Image classification data set "traffic_sign_dataset" (manelpuig/my_rUBot_mecanum on GitHub). Class labels (6): forbidden, give way, left, nothing, right, stop.

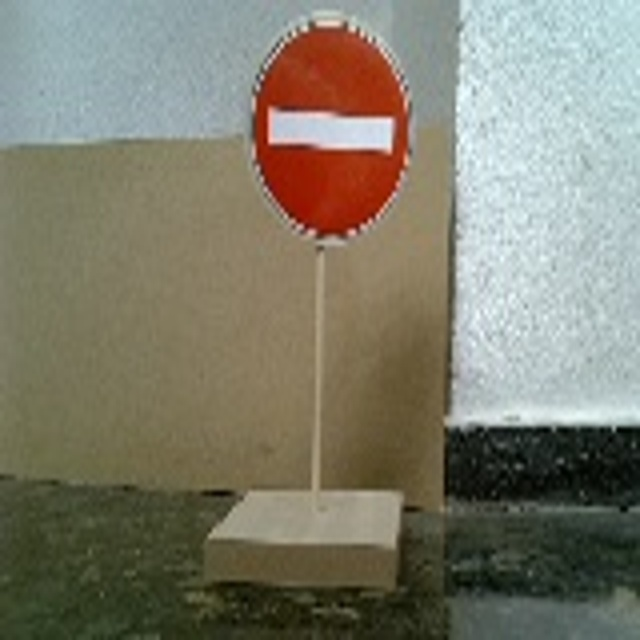
Label: forbidden

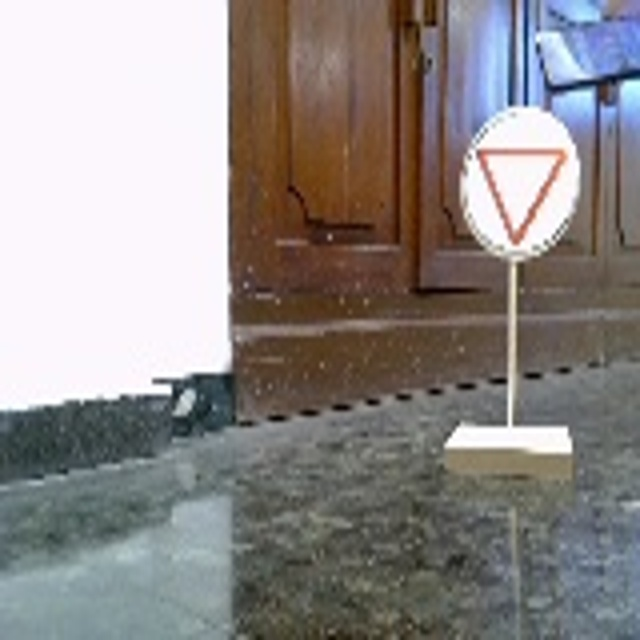
Label: give way

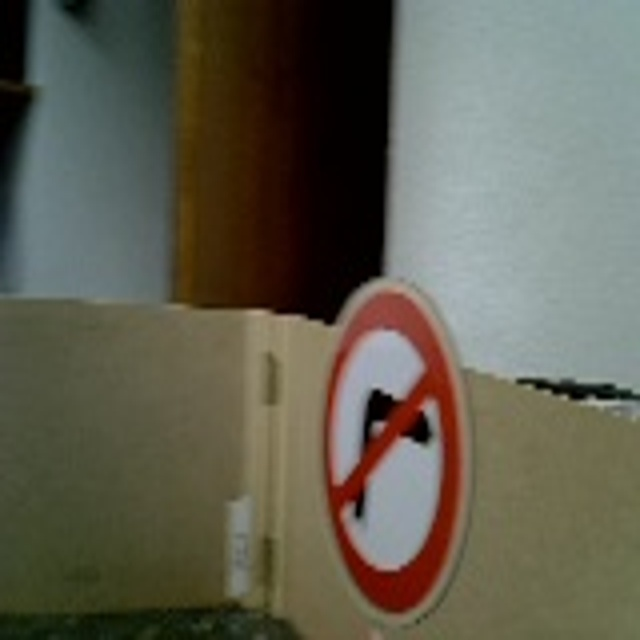
Label: right

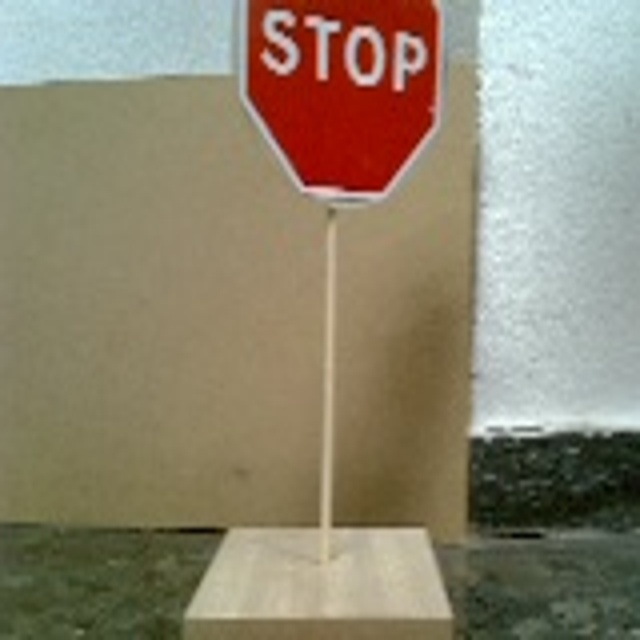
Label: stop

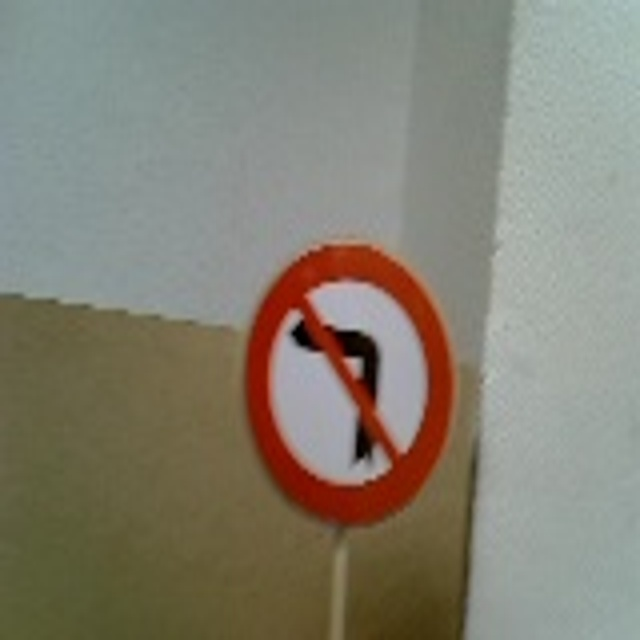
Label: left

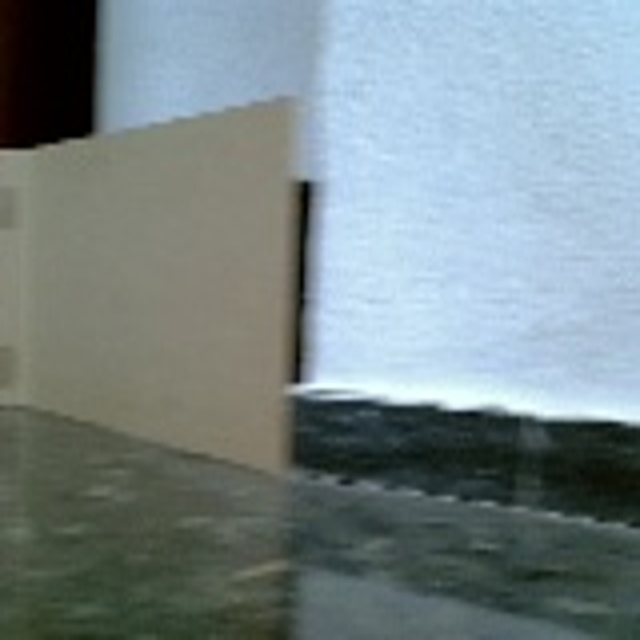
Label: nothing
